Run: headless pygame with SDL's dummy video driver; simulated clock (each Clock.tick advances the game by its frame time, no real sleeping); random seed 0; keys injected as events and as key.get_pressed() state; no mouse input.
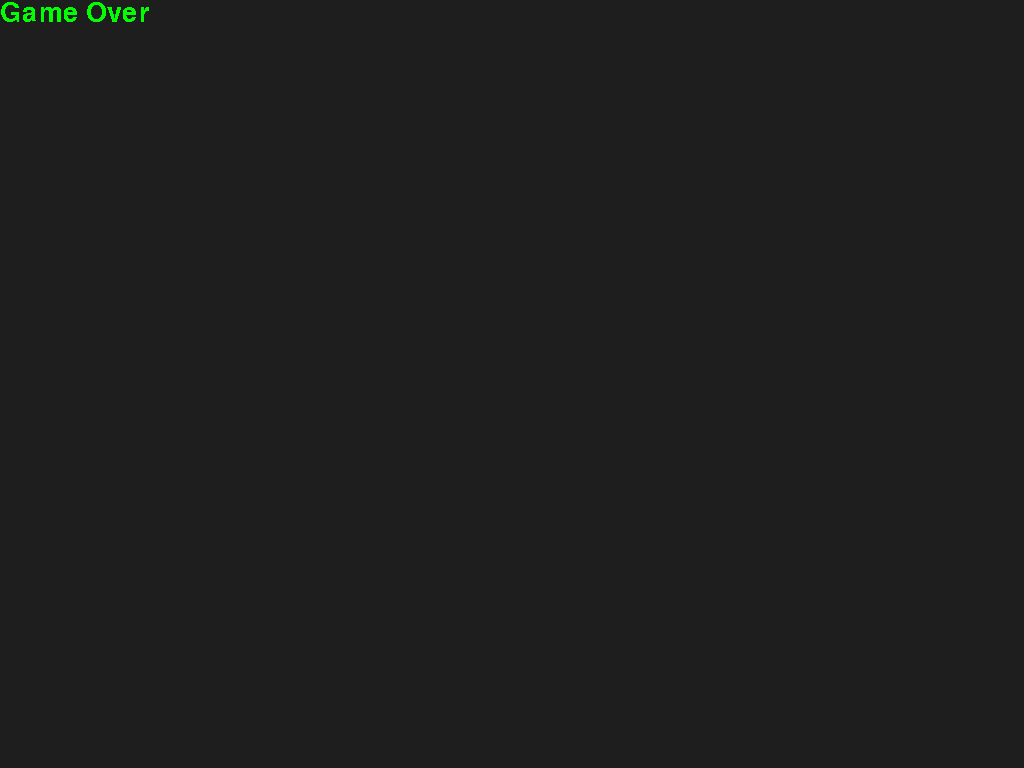
Frame 1 of 4 · flips 1–60 · no input
Frame 2 of 4 · flips 61–180 · tapped SPACE, RETURN · held RIGHT (→), D · screen unchanged from frame 1, image omitted
Frame 3 of 4 · flips 181–300 · held DOWN (↓), S · screen unchanged from frame 2, image omitted
Frame 4 of 4 · flips 301–420 · held LEFT (←), A, UP (↑), W · screen unchanged from frame 3, image omitted

The pygame program that drew these frames:

# importing modules
# pieces of code that I didn't write basically.
import pygame
import random

# all the global variables
score = 0
run_game = True
game_over = False
font = None
window = None

def AABB_Collide( a, b ):
    # 0 = x
    # 1 = y
    # 2 = w
    # 3 = h
    # classic rectangle intersection algorithm. Never fails anyone!
    if ( (a[0] < b[0] + b[2]) & (a[0] + a[2] > b[0]) )  and ( (a[1] < b[1] + b[3]) & (a[1] + a[3] > b[1]) ):
       return True
    return False

class Paddle(object):
    def __init__( self, position, size ):
        self.position = list(position)
        self.size = list(size)

    def update(self, ball):
        if (AABB_Collide(
                list((self.position[0], self.position[1], self.size[0], self.size[1])),
                list((ball.position[0], ball.position[1], ball.radius, ball.radius))
        )) :
            ball.velocity[1] *= -1
            ball.position[1] -= self.size[1];

    def draw(self, window):
        pygame.draw.rect(window, (0, 0, 255, 255), (self.position, self.size) )


class Ball(object):
    def __init__( self, position, radius, velocity ):
        self.position = list(position)
        self.radius = radius
        self.velocity = list(velocity)

    def update(self):
        global game_over
        # allow the ball to bounce around the screen basically
        if( self.position[0] + self.radius > 1024 - self.radius ) or ( self.position[0] < 0 ):
            self.velocity[0] *= -1;

        if ( self.position[1] < 0 ):
            self.velocity[1] *= -1;
        # if it falls through the floor it's a game over.
        if ( self.position[1] + self.radius > 768 - self.radius ):
            game_over = True

        self.position[0] += self.velocity[0]
        self.position[1] += self.velocity[1]

    def draw(self, window):
        pygame.draw.circle(window, (255, 255, 255, 255), (self.position), self.radius)

class Basket(object):
    def __init__( self, position, size, speed ):
        self.position = list(position)
        self.size = list(size)
        self.speed = speed

    def update(self, ball):
        global score
        # Reset the basket if it goes away from the screen
        if( self.position[0] + self.size[0] > 1024 - self.size[0] ):
            self.position[0] = 0

        # check ball collision
        # only check it if ball is coming down.
        # as if there was a hole at the top.
        if (AABB_Collide(
                list((self.position[0], self.position[1], self.size[0], self.size[1])),
                list((ball.position[0], ball.position[1], ball.radius, ball.radius))
        ) and (ball.velocity[1] > 0)) :
            score += 1
        # reset ball position
            ball.position[0] = (1024 / 2 - 25)
            ball.position[1] = (768 / 2 - 25)
        self.position[0] += self.speed

    def draw(self, window):
        pygame.draw.rect(window, (255, 0, 0, 255), (self.position, self.size) )

# creating basic game entity objects.
baskets = []
baskets.append(Basket((0, 120), (50, 50), 2))
baskets.append(Basket((70*4.25, 120), (50, 50), 2))
baskets.append(Basket((140*4.25, 120), (50, 50), 2))

main_ball = Ball((1024 / 2 - 25, 768 / 2 - 25), 20, (random.randint(-7, 7), random.randint(4, 9)) )
main_paddle = Paddle((1024 / 2 - 150, 768-100), (200, 20))

def init():
    global window
    global font
    pygame.init()
    pygame.font.init()

    font = pygame.font.SysFont( pygame.font.get_default_font(), 40 )

    window = pygame.display.set_mode((1024, 768))
    pygame.display.set_caption("Ball Catcher")

def run():
    global font
    global window
    global run_game

    window.fill((30, 30, 30, 255))

    for evnt in pygame.event.get():
        if evnt.type == pygame.QUIT:
            run_game = False
            print("Game quit")

    keys = pygame.key.get_pressed()

    if game_over == False:
        if keys[pygame.K_LEFT]:
            if( main_paddle.position[0] > 0 ):
                main_paddle.position[0] -= 15;
        if keys[pygame.K_RIGHT]:
            if( main_paddle.position[0] + main_paddle.size[0] < 1024 ):
                main_paddle.position[0] += 15;


        for basket in baskets:
            basket.draw(window)
            basket.update(main_ball)

        main_ball.update()
        main_ball.draw(window)

        main_paddle.update(main_ball)
        main_paddle.draw(window)

        window.blit ( font.render("Ball Catcher Demo", False, (0, 255, 0)), (0, 0) )
        window.blit ( font.render( "Current Score: "+str(score) , False, (0, 255, 0)), (0, 45) )
    else:
        window.blit ( font.render("Game Over", False, (0, 255, 0)), (0, 0) )

    pygame.display.update()

    # This determines how often pygame updates.
    # without it, the library seems to slow to
    # a ridiculous halt.
    pygame.time.Clock().tick(60)

def main():
    init()

    while run_game:
        run()

if __name__ == "__main__":
    main()
